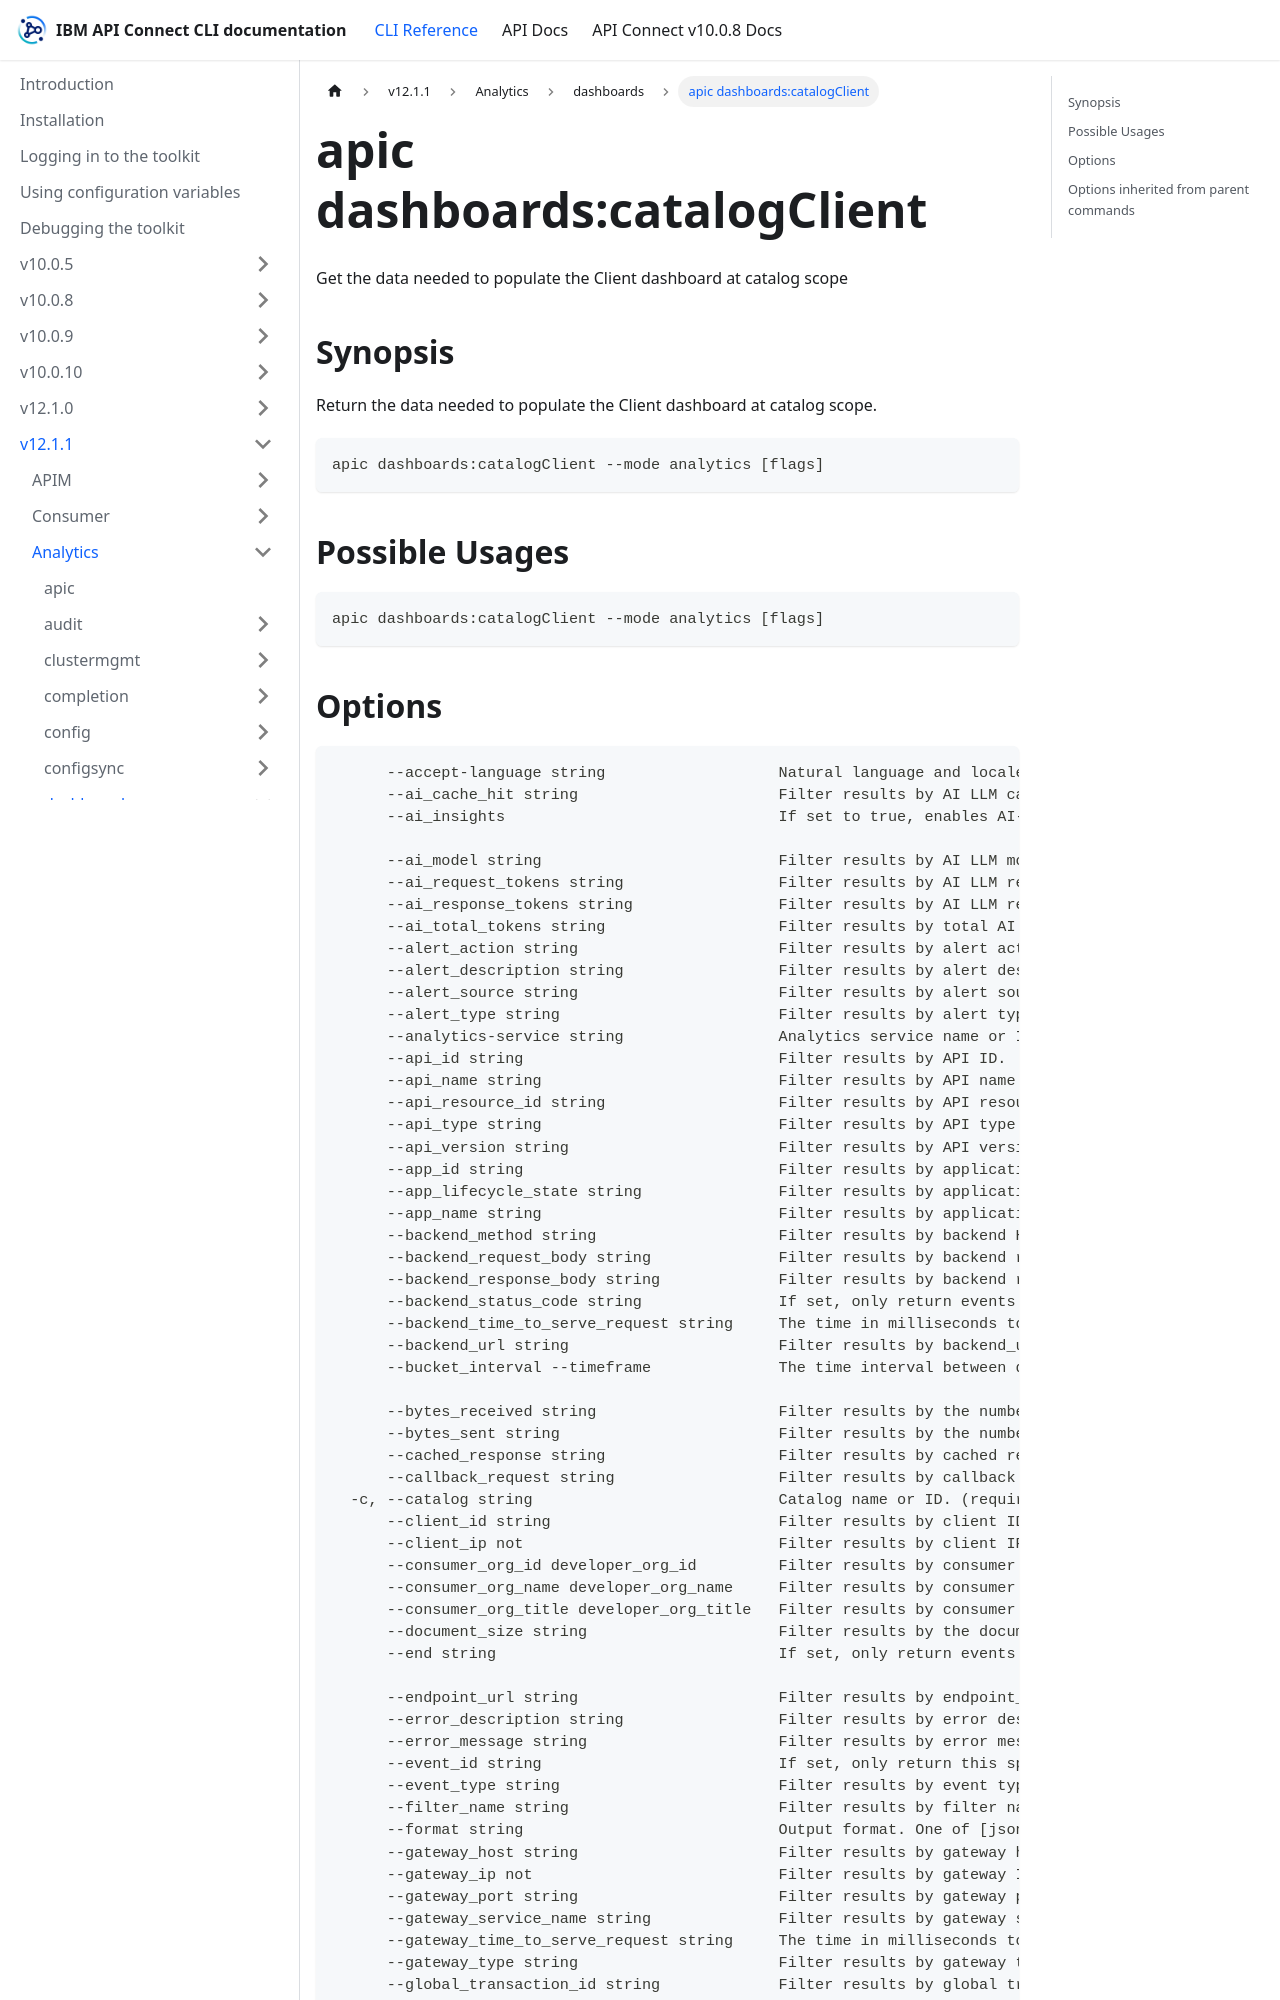

repository: ibm-apiconnect/clidocs · page: docs/v1211/analytics/dashboards/apic_dashboards_catalogClient.html · generator: docusaurus

---
tags:
- "group: dashboards"
- "scope: catalog"
---
# apic dashboards:catalogClient

Get the data needed to populate the Client dashboard at catalog scope

## Synopsis

Return the data needed to populate the Client dashboard at catalog scope.

```
apic dashboards:catalogClient --mode analytics [flags]
```

## Possible Usages

```
apic dashboards:catalogClient --mode analytics [flags]
```
